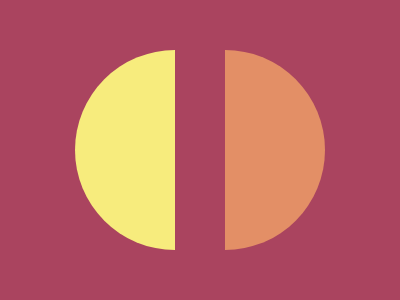

Give the HTML and CSS whose rendering is this image.

<div/><div b/><style>*{background:#AA445F;}div{width: 100px; height: 200px; border-radius: 12rem 0 0 12rem; background-color: #F7EC7D; top: 50; left: 75; position: fixed;}[b]{transform: rotate(180deg); background: #E38F66; left: 225;}</style>
